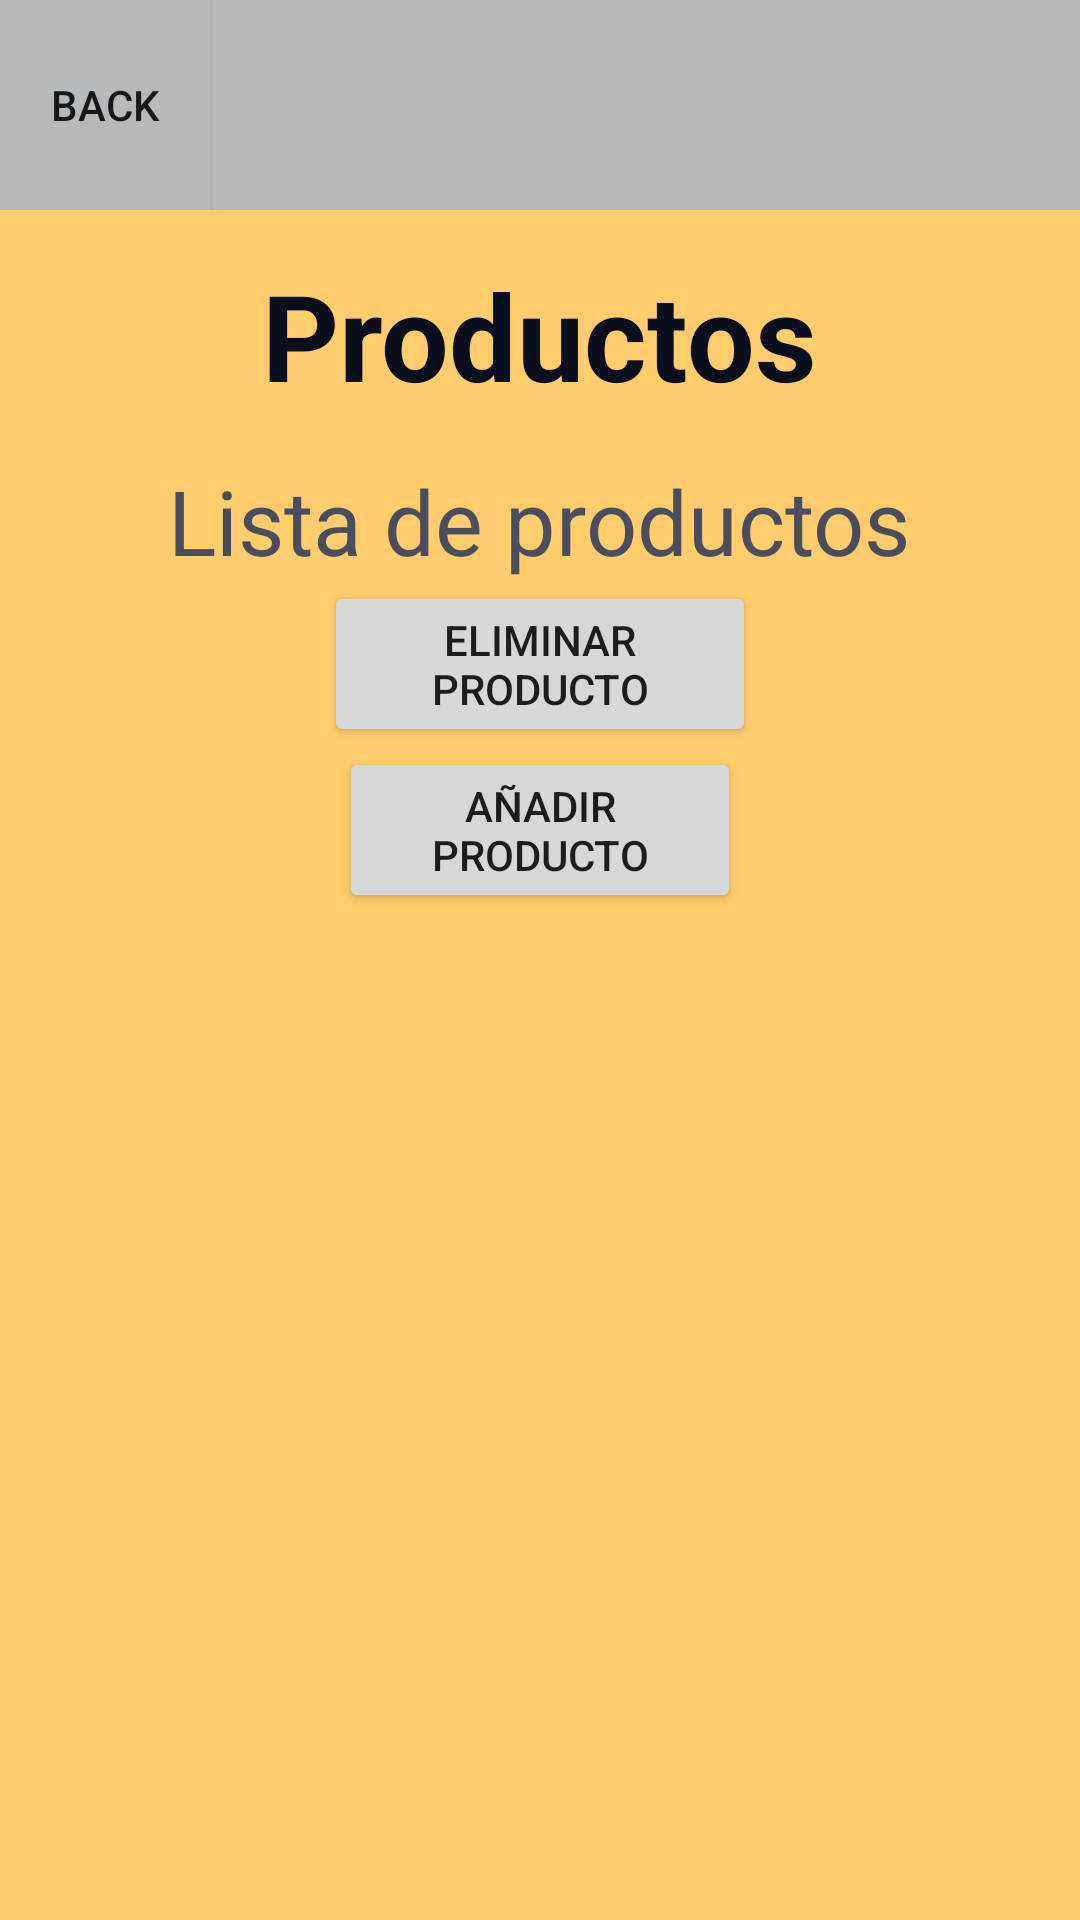

Write the Android layout XML for this screen, with the resource values it uses.
<!-- AndroidManifest.xml: application theme Theme.BillarApp -->
<!-- res/layout/activity_productos.xml -->
<?xml version="1.0" encoding="utf-8"?>
<androidx.constraintlayout.widget.ConstraintLayout xmlns:android="http://schemas.android.com/apk/res/android"
    xmlns:app="http://schemas.android.com/apk/res-auto"
    xmlns:tools="http://schemas.android.com/tools"
    android:id="@+id/main"
    android:layout_width="match_parent"
    android:layout_height="match_parent"
    android:background="#FFCD6D"
    tools:context=".presentation.view.Productos">


    <LinearLayout
        android:layout_width="match_parent"
        android:layout_height="match_parent"
        android:orientation="vertical"
        app:layout_constraintBottom_toBottomOf="parent"
        app:layout_constraintEnd_toEndOf="parent"
        app:layout_constraintHorizontal_bias="1.0"
        app:layout_constraintStart_toStartOf="parent"
        app:layout_constraintTop_toTopOf="parent">

        <LinearLayout
            android:layout_width="match_parent"
            android:layout_height="70dp"
            android:background="#B7BABC">

            <Button
                android:id="@+id/button"
                android:layout_width="70dp"
                android:layout_height="match_parent"
                android:background="#B7BABC"
                android:text="Back" />
        </LinearLayout>

        <TextView
            android:id="@+id/textView"
            android:layout_width="wrap_content"
            android:layout_height="wrap_content"
            android:layout_gravity="center"
            android:layout_margin="15dp"
            android:text="Productos"
            android:textColor="#0B0E1D"
            android:textSize="40dp"
            android:textStyle="bold"

            />

        <TextView
            android:layout_width="wrap_content"
            android:layout_height="wrap_content"
            android:layout_gravity="center"
            android:text="Lista de productos"
            android:textColor="#4A4D5D"
            android:textSize="30dp"

            />

        <Button
            android:id="@+id/button2"
            android:layout_width="144dp"
            android:layout_height="wrap_content"
            android:layout_gravity="center"
            android:text="Eliminar producto" />

        <Button
            android:id="@+id/button3"
            android:layout_width="134dp"
            android:layout_height="wrap_content"
            android:layout_gravity="center"
            android:text="Añadir producto" />


    </LinearLayout>
</androidx.constraintlayout.widget.ConstraintLayout>
<!-- resources referenced by this layout -->
<resources>
  <style name="Theme.BillarApp" parent="Theme.AppCompat.Light.DarkActionBar">
          
          <item name="colorPrimary">@color/colorPrimary</item>
          <item name="colorPrimaryDark">@color/colorPrimaryVariant</item>
          <item name="colorAccent">@color/colorAccent</item>
      </style>
  <color name="colorPrimary">#000000</color>
  <color name="colorPrimaryVariant">#4A4D5D</color>
  <color name="colorAccent">#B7BABC</color>
</resources>
